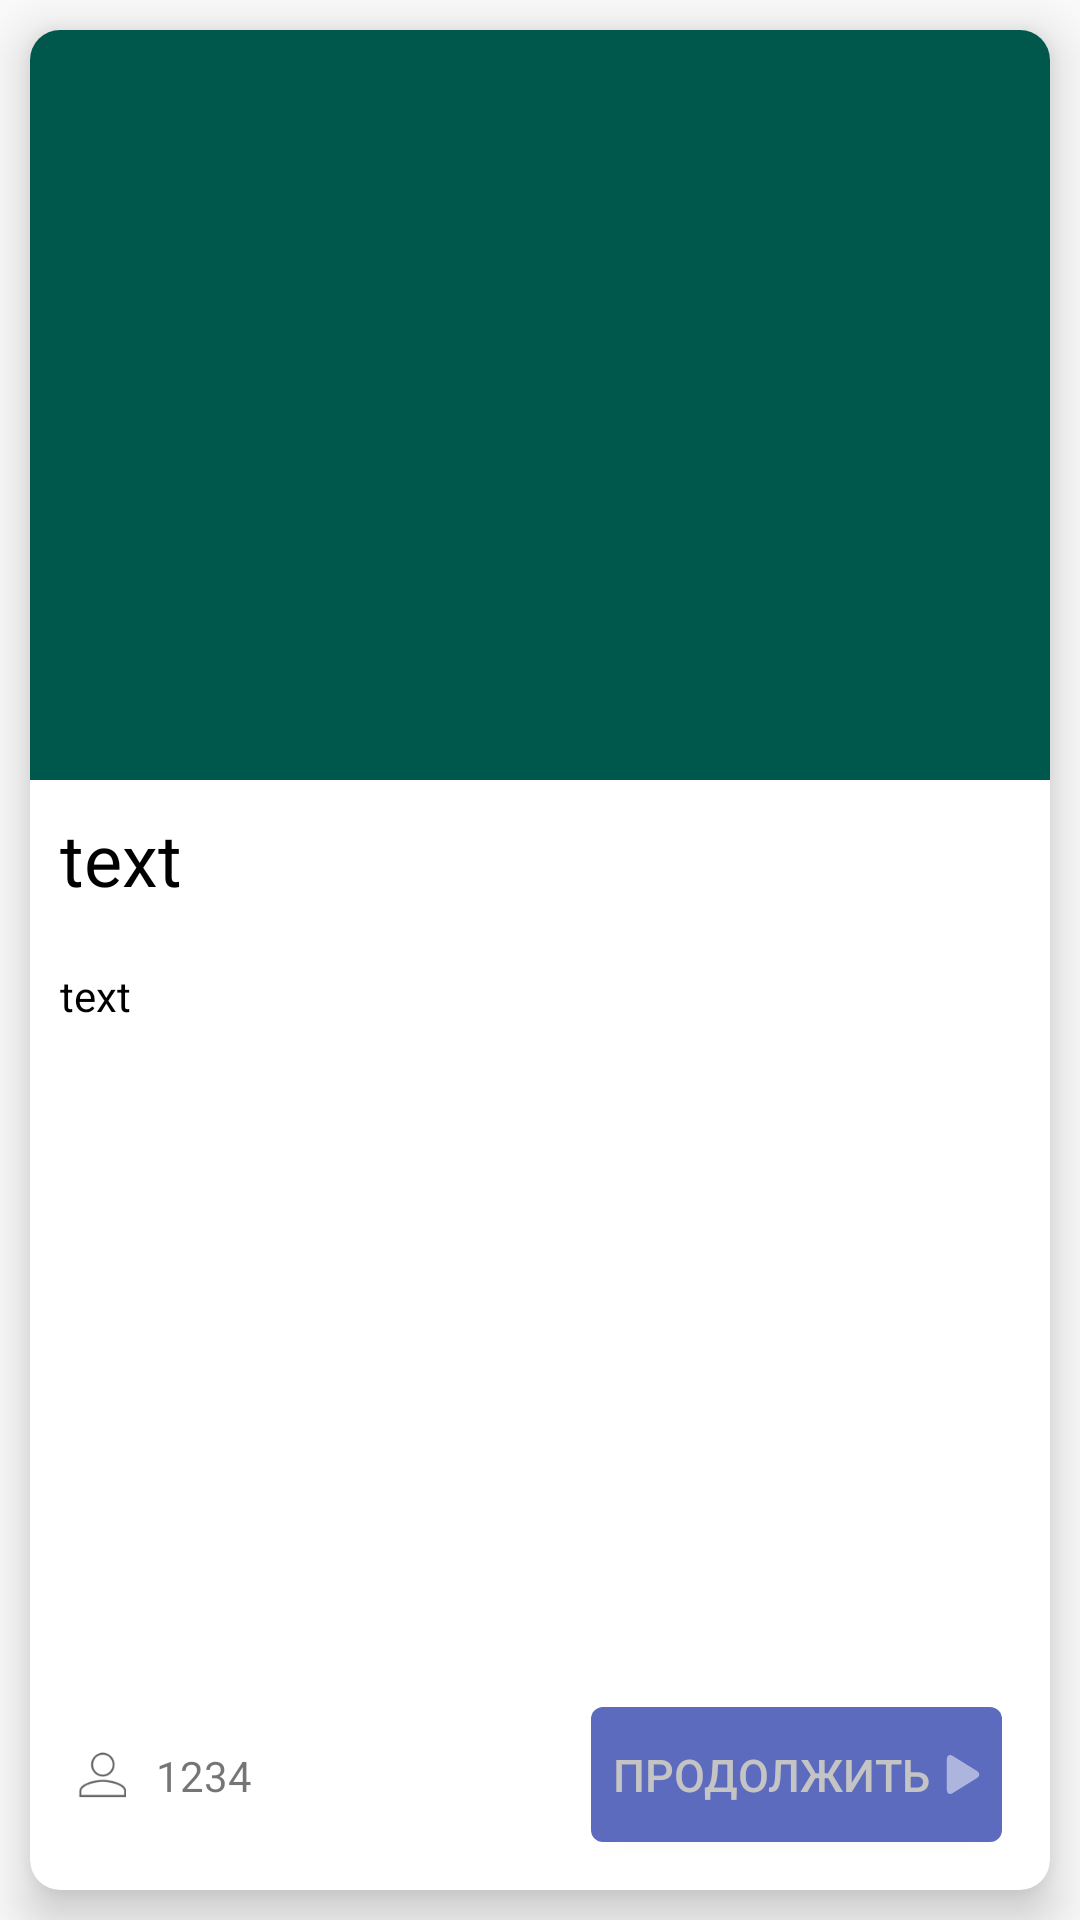

The Android layout XML behind this screen, and the referenced resources:
<!-- AndroidManifest.xml: application theme AppTheme -->
<!-- res/layout/my_courses_item.xml -->
<?xml version="1.0" encoding="utf-8"?>
<androidx.constraintlayout.widget.ConstraintLayout xmlns:android="http://schemas.android.com/apk/res/android"
    xmlns:app="http://schemas.android.com/apk/res-auto"
    android:layout_width="match_parent"
    android:layout_height="match_parent"
    android:orientation="vertical">

    <androidx.constraintlayout.widget.ConstraintLayout
        android:layout_width="match_parent"
        android:layout_height="match_parent">

        <androidx.cardview.widget.CardView
            android:layout_width="match_parent"
            android:layout_height="match_parent"
            android:layout_margin="10dp"
            app:cardCornerRadius="10dp"
            app:cardElevation="10dp">

            <androidx.constraintlayout.widget.ConstraintLayout
                android:layout_width="match_parent"

                android:layout_height="match_parent">

                <ImageView
                    android:id="@+id/my_courses_photo"
                    android:layout_width="0dp"
                    android:layout_height="250dp"
                    android:scaleType="centerCrop"
                    android:src="@color/colorPrimaryDark"
                    app:layout_constraintEnd_toEndOf="parent"
                    app:layout_constraintStart_toStartOf="parent"
                    app:layout_constraintTop_toTopOf="parent" />

                <TextView
                    android:id="@+id/my_courses_name_text_view"
                    android:layout_width="wrap_content"
                    android:layout_height="wrap_content"
                    android:layout_marginLeft="10dp"
                    android:layout_marginTop="10dp"
                    android:text="text"
                    android:textColor="@android:color/black"
                    android:textSize="24dp"
                    app:layout_constraintStart_toStartOf="parent"
                    app:layout_constraintTop_toBottomOf="@+id/my_courses_photo" />

                <ScrollView
                    android:layout_width="match_parent"
                    android:layout_height="0dp"
                    android:paddingTop="10dp"
                    android:paddingBottom="10dp"
                    android:scrollbars="none"
                    app:layout_constraintBottom_toTopOf="@id/continue_button"
                    app:layout_constraintTop_toBottomOf="@id/my_courses_name_text_view">

                    <TextView
                        android:id="@+id/my_courses_description"
                        android:layout_width="match_parent"
                        android:layout_height="match_parent"
                        android:layout_marginHorizontal="10dp"
                        android:layout_marginTop="10dp"
                        android:layout_marginBottom="10dp"
                        android:ellipsize="end"
                        android:maxLines="15"
                        android:paddingEnd="5dp"
                        android:text="text"
                        android:textColor="@android:color/black"
                        app:layout_constraintBottom_toTopOf="@+id/continue_button"
                        app:layout_constraintEnd_toEndOf="parent"
                        app:layout_constraintStart_toStartOf="parent"
                        app:layout_constraintTop_toBottomOf="@+id/my_courses_name_text_view"
                        app:layout_constraintVertical_bias="0.0" />

                </ScrollView>

                <Button
                    android:id="@+id/continue_button"
                    android:layout_width="wrap_content"
                    android:layout_height="45dp"
                    android:layout_marginEnd="16dp"
                    android:layout_marginBottom="16dp"
                    android:background="@drawable/corner_resume_button"
                    android:drawableEnd="@drawable/ic_continue"
                    android:drawablePadding="5dp"
                    android:paddingStart="7dp"
                    android:paddingEnd="7dp"
                    android:text="Продолжить"
                    android:textColor="#c4c4c4"
                    android:textSize="15sp"
                    app:layout_constraintBottom_toBottomOf="parent"
                    app:layout_constraintEnd_toEndOf="parent" />

                <ImageView
                    android:id="@+id/chel_iv"
                    android:layout_width="16dp"
                    android:layout_height="16dp"
                    android:layout_marginLeft="16dp"
                    android:src="@drawable/chel"
                    app:layout_constraintBottom_toBottomOf="@+id/continue_button"
                    app:layout_constraintStart_toStartOf="parent"
                    app:layout_constraintTop_toTopOf="@+id/continue_button" />

                <TextView
                    android:id="@+id/my_course_number_people"
                    android:layout_width="wrap_content"
                    android:layout_height="wrap_content"
                    android:layout_marginHorizontal="10dp"
                    android:text="1234"
                    app:layout_constraintBottom_toBottomOf="@id/chel_iv"
                    app:layout_constraintStart_toEndOf="@+id/chel_iv"
                    app:layout_constraintTop_toTopOf="@+id/chel_iv" />
            </androidx.constraintlayout.widget.ConstraintLayout>

        </androidx.cardview.widget.CardView>

    </androidx.constraintlayout.widget.ConstraintLayout>


</androidx.constraintlayout.widget.ConstraintLayout>
<!-- resources referenced by this layout -->
<resources>
  <color name="colorPrimaryDark">#00574B</color>
  <!-- drawable chel: png bitmap (drawable, 1405 bytes) -->
  <!-- drawable corner_resume_button (drawable) -->
  <?xml version="1.0" encoding="utf-8"?>
  <shape xmlns:android="http://schemas.android.com/apk/res/android"
      android:shape="rectangle">
      <solid android:color="#5C6BBD" />
      <corners android:radius="4dp" />
  </shape>
  <!-- drawable ic_continue (drawable) -->
  <?xml version="1.0" encoding="utf-8"?>
  <vector xmlns:android="http://schemas.android.com/apk/res/android"
  android:width="12dp"
  android:height="13dp"
  android:viewportWidth="20"
  android:viewportHeight="20">
  
  <path
      android:fillColor="#ffffff"
      android:fillAlpha="0.5"
      android:pathData="M4.25446 0.440985C2.45135 -0.593307 0.989502 0.253997 0.989502 2.33198V17.6666C0.989502 19.7466 2.45135 20.5928 4.25446 19.5595L17.6577 11.8729C19.4614 10.8382 19.4614 9.16191 17.6577 8.1275L4.25446 0.440985Z" />
  </vector>
  <style name="AppTheme" parent="Theme.AppCompat.Light.NoActionBar">
          
          <item name="colorPrimary">@color/colorPrimary</item>
          <item name="colorPrimaryDark">@color/colorPrimaryDark</item>
          <item name="colorAccent">@color/colorAccent</item>
      </style>
  <color name="colorPrimary">#008577</color>
  <color name="colorAccent">#D81B60</color>
</resources>
